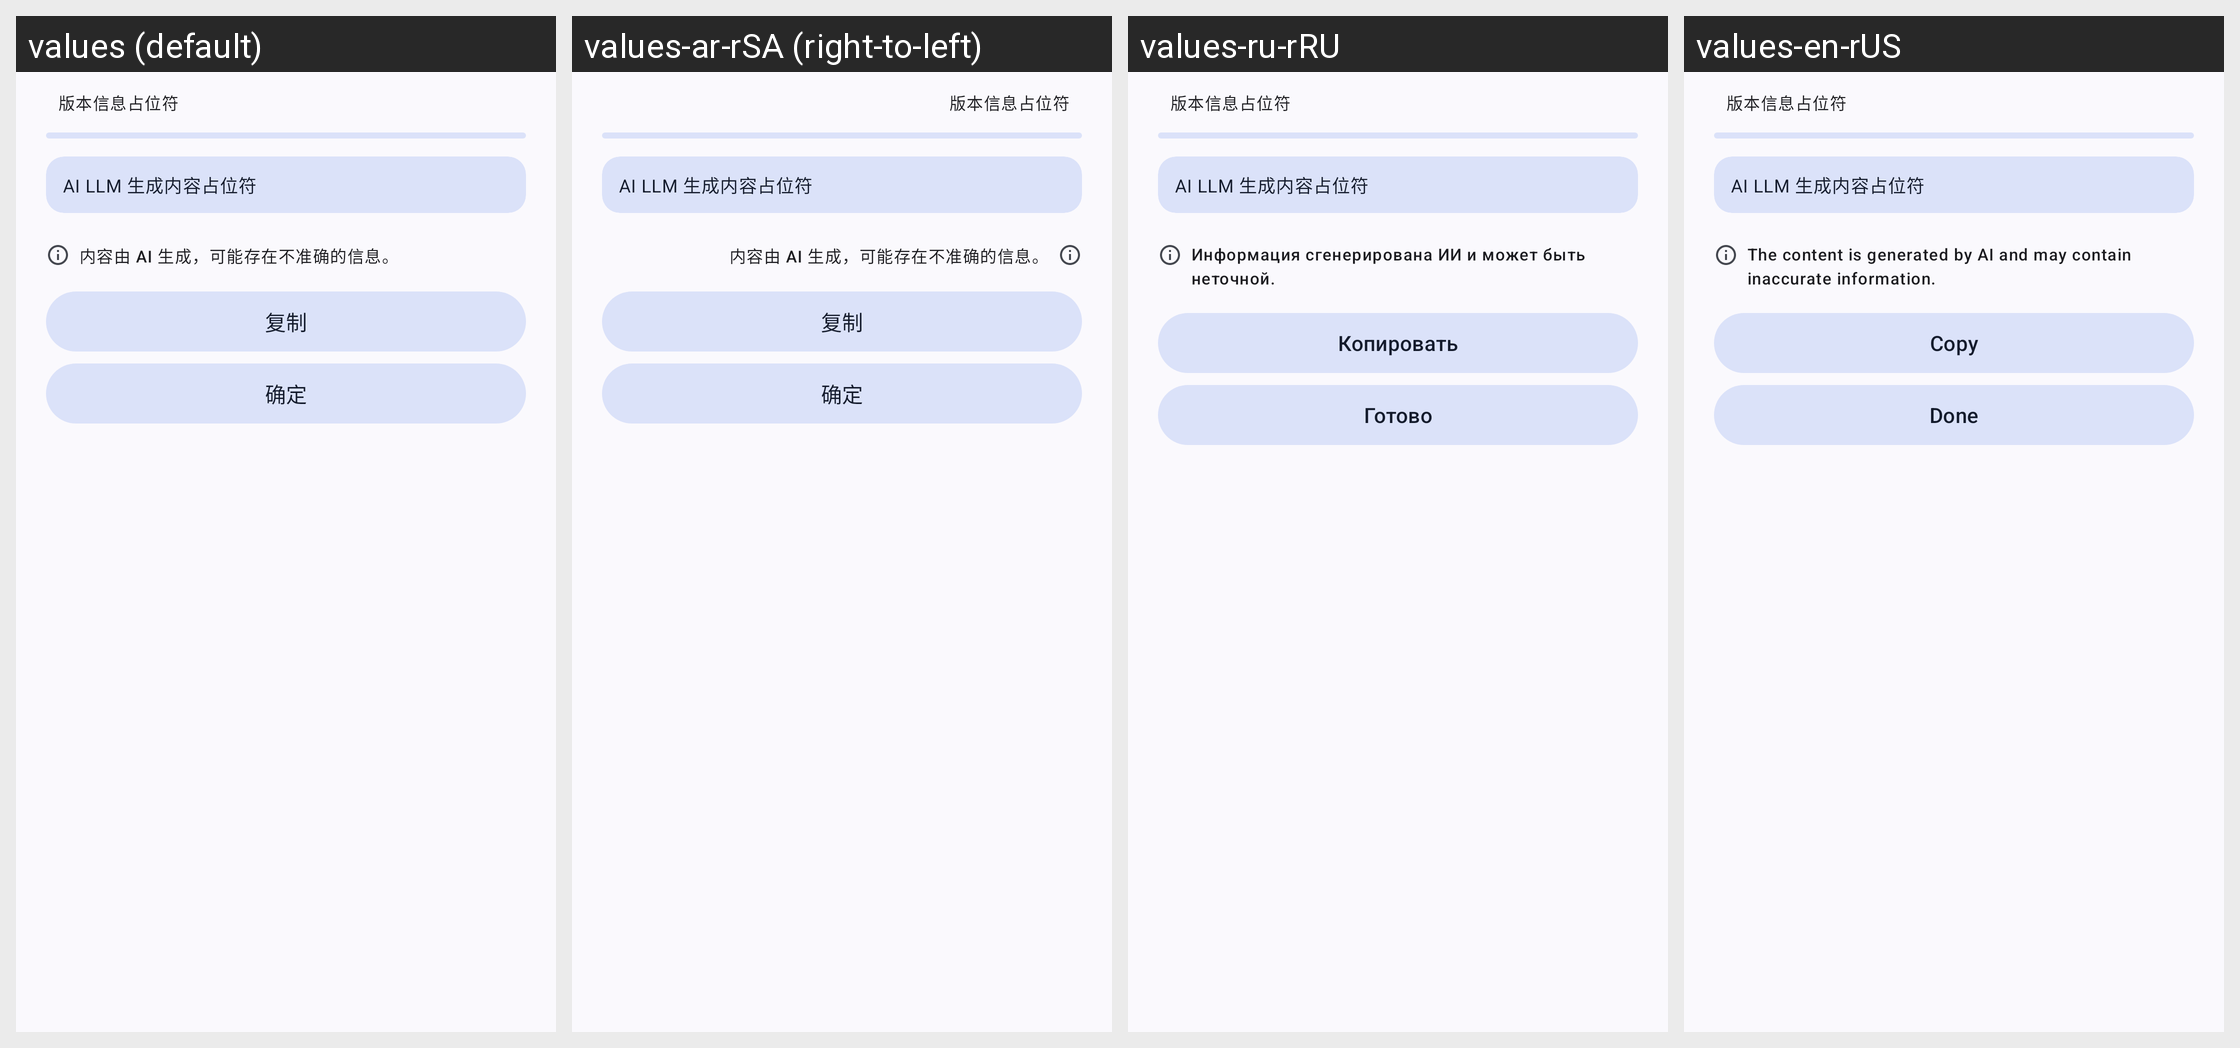

Translations of the strings shown on this Android screen, per locale in the grid:
Android screen res/layout/dialog_changes_llm_inference.xml rendered under 4 locales, left to right: values (default), values-ar-rSA (right-to-left), values-ru-rRU, values-en-rUS. Device: Nexus 5 (rendered at 1080×1920; each locale shown at half size, 540×960, under a caption strip naming it); theme Theme.QQVersionList.
Other locales in the repository, not shown: values-es-rES, values-fr-rFR, values-ja-rJP, values-ko-rKR, values-zh-rCN, values-zh-rHK.
Strings drawn on this screen, with the default value and each locale's value (text and hints the layout hard-codes, and strings that could not be matched under every locale, appear in the picture but are not listed):

genByAITips
  values: 内容由 AI 生成，可能存在不准确的信息。
  values-ar-rSA: 内容由 AI 生成，可能存在不准确的信息。
  values-ru-rRU: Информация сгенерирована ИИ и может быть неточной.
  values-en-rUS: The content is generated by AI and may contain inaccurate information.

copy
  values: 复制
  values-ar-rSA: 复制
  values-ru-rRU: Копировать
  values-en-rUS: Copy

done
  values: 确定
  values-ar-rSA: 确定
  values-ru-rRU: Готово
  values-en-rUS: Done
